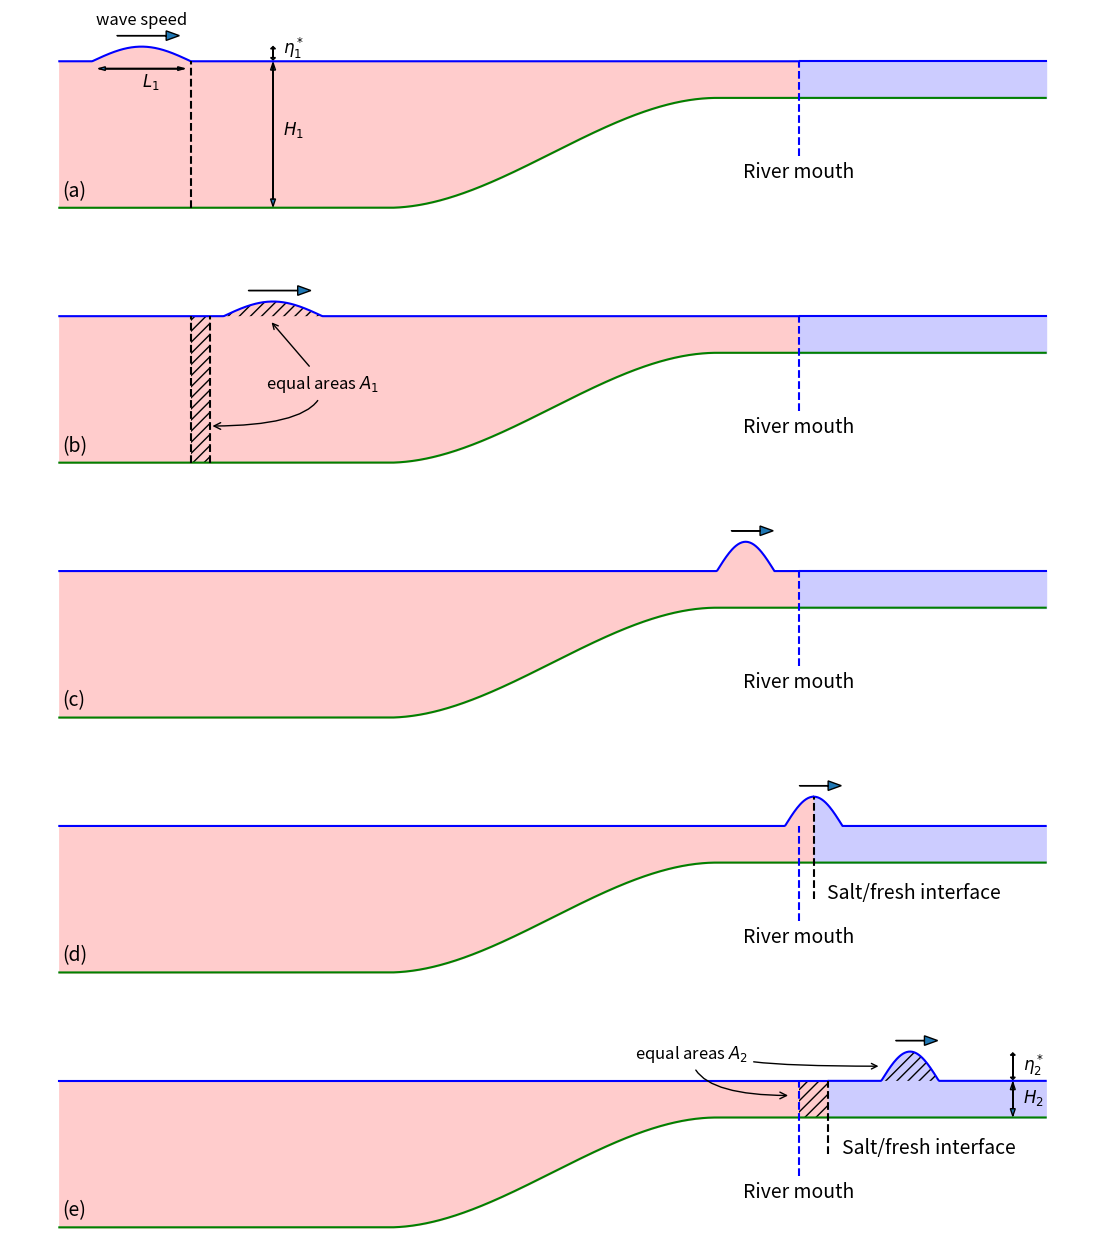

Source code (Python):
#!/usr/bin/env python
# coding: utf-8



from pylab import *
from matplotlib.patches import Polygon



def pwcubic(xi, zl, zr, slopel, sloper, x):
    from numpy import where, zeros

    dx = xi[1:] - xi[:-1]

    s = (zl[1:] - zr[:-1]) / dx
    c2 = (s - sloper[:-1]) / dx
    c3 = (slopel[1:] - 2.*s + sloper[:-1]) / (dx**2)

    # set to linear function for x<xi[0] or x>= xi[-1]
    z = where(x < xi[0],  zl[0] + (x-xi[0]) * slopel[0], 
                          zr[-1] + (x-xi[-1]) * sloper[-1])

    # replace by appropriate cubic in intervals:
    for i in range(len(xi)-1):
        cubic = zr[i] + sloper[i]*(x - xi[i])                     + (x-xi[i])**2 * (c2[i] + c3[i]*(x-xi[i+1]))
        z = where((x >= xi[i]) & (x < xi[i+1]), cubic, z)

    return z



hl = 20.
hr = 5.
x = linspace(0, 60e3,1001)
xi = array([-1e3, 20e3, 40e3, 60e3])
Bl = array([-hl, -hl, -hr, -hr])
Br = Bl
slopel = array([0,0,0,0])
sloper = slopel
B = pwcubic(xi, Bl, Br, slopel, sloper, x)
xmouth = 45e3


color_salt = [1,.8,.8]
color_fresh = [.8,.8,1]
#fs = 9 # fontsize
fs = 14 # fontsize

def plot_fig(eta_salt,eta_fresh):
    fill_between(x,B,eta_salt,color=color_salt)
    fill_between(x,B,eta_fresh,color=color_fresh)
    plot(x,B,'g')
    plot(x,eta_salt,'b')
    plot(x,eta_fresh,'b')
    plot([xmouth,xmouth], [-13,0], 'b--')
    text(xmouth,-16,'River mouth',horizontalalignment='center', fontsize=fs)
    #ymax = max(eta_salt.max(),eta_fresh.max())
    #ylim(-22,ymax+4)
    ylim(-22,7)
    



def sine_hump(x,x0,L,eta_max):
    eta1 = eta_max*where(logical_or(x<x0, x>x0+L), 0, sin(pi*(x-x0)/L))
    return eta1

def add_arrow(x0,L,fraca,eta_max):
    xa = x0 + (1-fraca)*L/2
    dxa = fraca*L
    ya = eta_max + 1.5
    #arrow(xa,ya,dxa,0,head_width=0.5, head_length=300)
    arrow(xa,ya,dxa,0,head_width=1.3, head_length=800)


figure(figsize=(14,16))

subplot(511)

eta0 = zeros(x.shape)
eta_salt = ma.masked_where(x>xmouth, eta0)
eta_fresh = ma.masked_where(x<=xmouth, eta0)
#plot_fig(eta_salt,eta_fresh)

    
eta_max = 2.
L = 6e3

x0 = 2e3
eta_salt = ma.masked_where(x>xmouth, sine_hump(x,x0,L,eta_max))
eta_fresh = ma.masked_where(x<=xmouth, eta0)
plot_fig(eta_salt,eta_fresh)

x1 = x0+L
plot([x1,x1], [-20,0], 'k--')
          
add_arrow(x0,L,0.5,eta_max);

fss = 12

xlab = x1 + 5e3
arrow(xlab,-19.8,0,19.6,head_width=300, head_length=1, length_includes_head=True)
arrow(xlab,-0.2,0,-19.6,head_width=300, head_length=1, length_includes_head=True)
text(xlab+600,-10,'$H_1$',fontsize=fss,ha='left')

arrow(xlab,0.2,0,1.8,head_width=300, head_length=0.3, length_includes_head=True)
arrow(xlab,2.0,0,-1.8,head_width=300, head_length=0.3, length_includes_head=True)
text(xlab+600,1.0,'$\eta_1^*$',fontsize=fss,ha='left')

arrow(x0+400,-1,L-800,0,head_width=0.5, head_length=400, length_includes_head=True)
arrow(x1-400,-1,-(L-800),0,head_width=0.5, head_length=400, length_includes_head=True)
text(x0+L/2,-3.5,'$L_1$',fontsize=fss)

text(x0+L/2,5.,'wave speed',fontsize=fss,ha='center')

text(150,-18.5,'(a)',fontsize=fs)
axis(False)


#=======================

subplot(512)

x0 = 10e3
eta_salt = ma.masked_where(x>xmouth, sine_hump(x,x0,L,eta_max))
eta_fresh = ma.masked_where(x<=xmouth, eta0)
plot_fig(eta_salt,eta_fresh)

plot([x1,x1], [-20,0], 'k--')

A1 = 2/pi * L * eta_max
dx = A1/20.
dx = 3*dx # looks better
plot([x1+dx,x1+dx], [-20,0], 'k--')
fill_between([x1,x1+dx], [-20,-20], [0,0], facecolor=color_salt, hatch='///')
fill_between(x, eta0, eta_salt, facecolor=color_salt, hatch='///')
print(A1, dx)

add_arrow(x0,L,0.5,eta_max)

#arrow(x1,-20.5,dx,0,head_width=0.5, head_length=300, length_includes_head=True)
text(150,-18.5,'(b)',fontsize=fs)

annotate("equal areas $A_1$", 
            xy=(x1+dx,-15), xycoords='data',
            xytext=(x1+4*dx, -10), textcoords='data',
            arrowprops=dict(arrowstyle="->", connectionstyle="angle3"),
            fontsize=fss)

annotate("          ",
            xy=(x1+0.8*L,-0.55), xycoords='data',
            xytext=(x1+6.0*dx, -9), textcoords='data',
            arrowprops=dict(arrowstyle="->", connectionstyle="arc3"))

axis(False)

#=======================

subplot(513)




x0 = 40e3
L2 = 3.5e3
eta_max2 = 4.
eta_salt = ma.masked_where(x>xmouth, sine_hump(x,x0,L2,eta_max2))
eta_fresh = ma.masked_where(x<=xmouth, eta0)
plot_fig(eta_salt,eta_fresh)
add_arrow(x0,L2,0.5,eta_max2)
text(150,-18.5,'(c)',fontsize=fs)

axis(False)

#=======================

subplot(514)

A2 = 2/pi*L2*eta_max2
dxsalt = A2 / 5.
xsalt_max = xmouth + dxsalt
xsalt = xmouth + dxsalt / 2.
x0 = xsalt - L2/2
eta_salt = ma.masked_where(x>xsalt, sine_hump(x,x0,L2,eta_max2))
eta_fresh = ma.masked_where(x<=xsalt, sine_hump(x,x0,L2,eta_max2))
plot_fig(eta_salt,eta_fresh)

plot([xsalt, xsalt], [-10,eta_max2], 'k--')
text(xsalt+800, -10, 'Salt/fresh interface', fontsize=fs);
add_arrow(x0,L2,0.5,eta_max2)
text(150,-18.5,'(d)',fontsize=fs)

axis(False)

#=======================

subplot(515)



A2 = 2/pi*L2*eta_max2
dxsalt = A2 / 5.
xsalt_max = xmouth + dxsalt
x0 = 50e3
eta_salt = ma.masked_where(x>xsalt_max, eta0)
eta_fresh = ma.masked_where(x<=xsalt_max, sine_hump(x,x0,L2,eta_max2))
plot_fig(eta_salt,eta_fresh)

plot([xsalt_max, xsalt_max], [-10,0], 'k--')
text(xsalt_max+800, -10, 'Salt/fresh interface',fontsize=fs);

fill_between([xmouth,xsalt_max], [-5,-5], [0,0], facecolor=color_salt, hatch='///')
fill_between(x, eta0, eta_fresh, facecolor=color_fresh, hatch='///')
add_arrow(x0,L2,0.5,eta_max2)
text(150,-18.5,'(e)',fontsize=fs)

xlab = 58e3
arrow(xlab,-4.8,0,4.6,head_width=300, head_length=1, length_includes_head=True)
arrow(xlab,-0.2,0,-4.6,head_width=300, head_length=1, length_includes_head=True)
text(xlab+600,-3,'$H_2$',fontsize=fss,ha='left')

arrow(xlab,0.2,0,eta_max2-0.4,head_width=300, head_length=0.3, length_includes_head=True)
arrow(xlab,eta_max2-0.2,0,-eta_max2+0.4,head_width=300, head_length=0.3, length_includes_head=True)
text(xlab+600,1.4,'$\eta_2^*$',fontsize=fss,ha='left')

annotate("equal areas $A_2$", 
            xy=(44500,-2), xycoords='data',
            xytext=(35000, 3), textcoords='data',
            arrowprops=dict(arrowstyle="->", connectionstyle="angle3"),
            fontsize=fss)
annotate("          ",
            xy=(50000,2), xycoords='data',
            xytext=(40000, 3), textcoords='data',
            arrowprops=dict(arrowstyle="->", connectionstyle="angle3"))
                
axis(False)

if 1:
    fname = 'cartoon.pdf'
    savefig(fname, bbox_inches='tight')
    print('Created ',fname)
